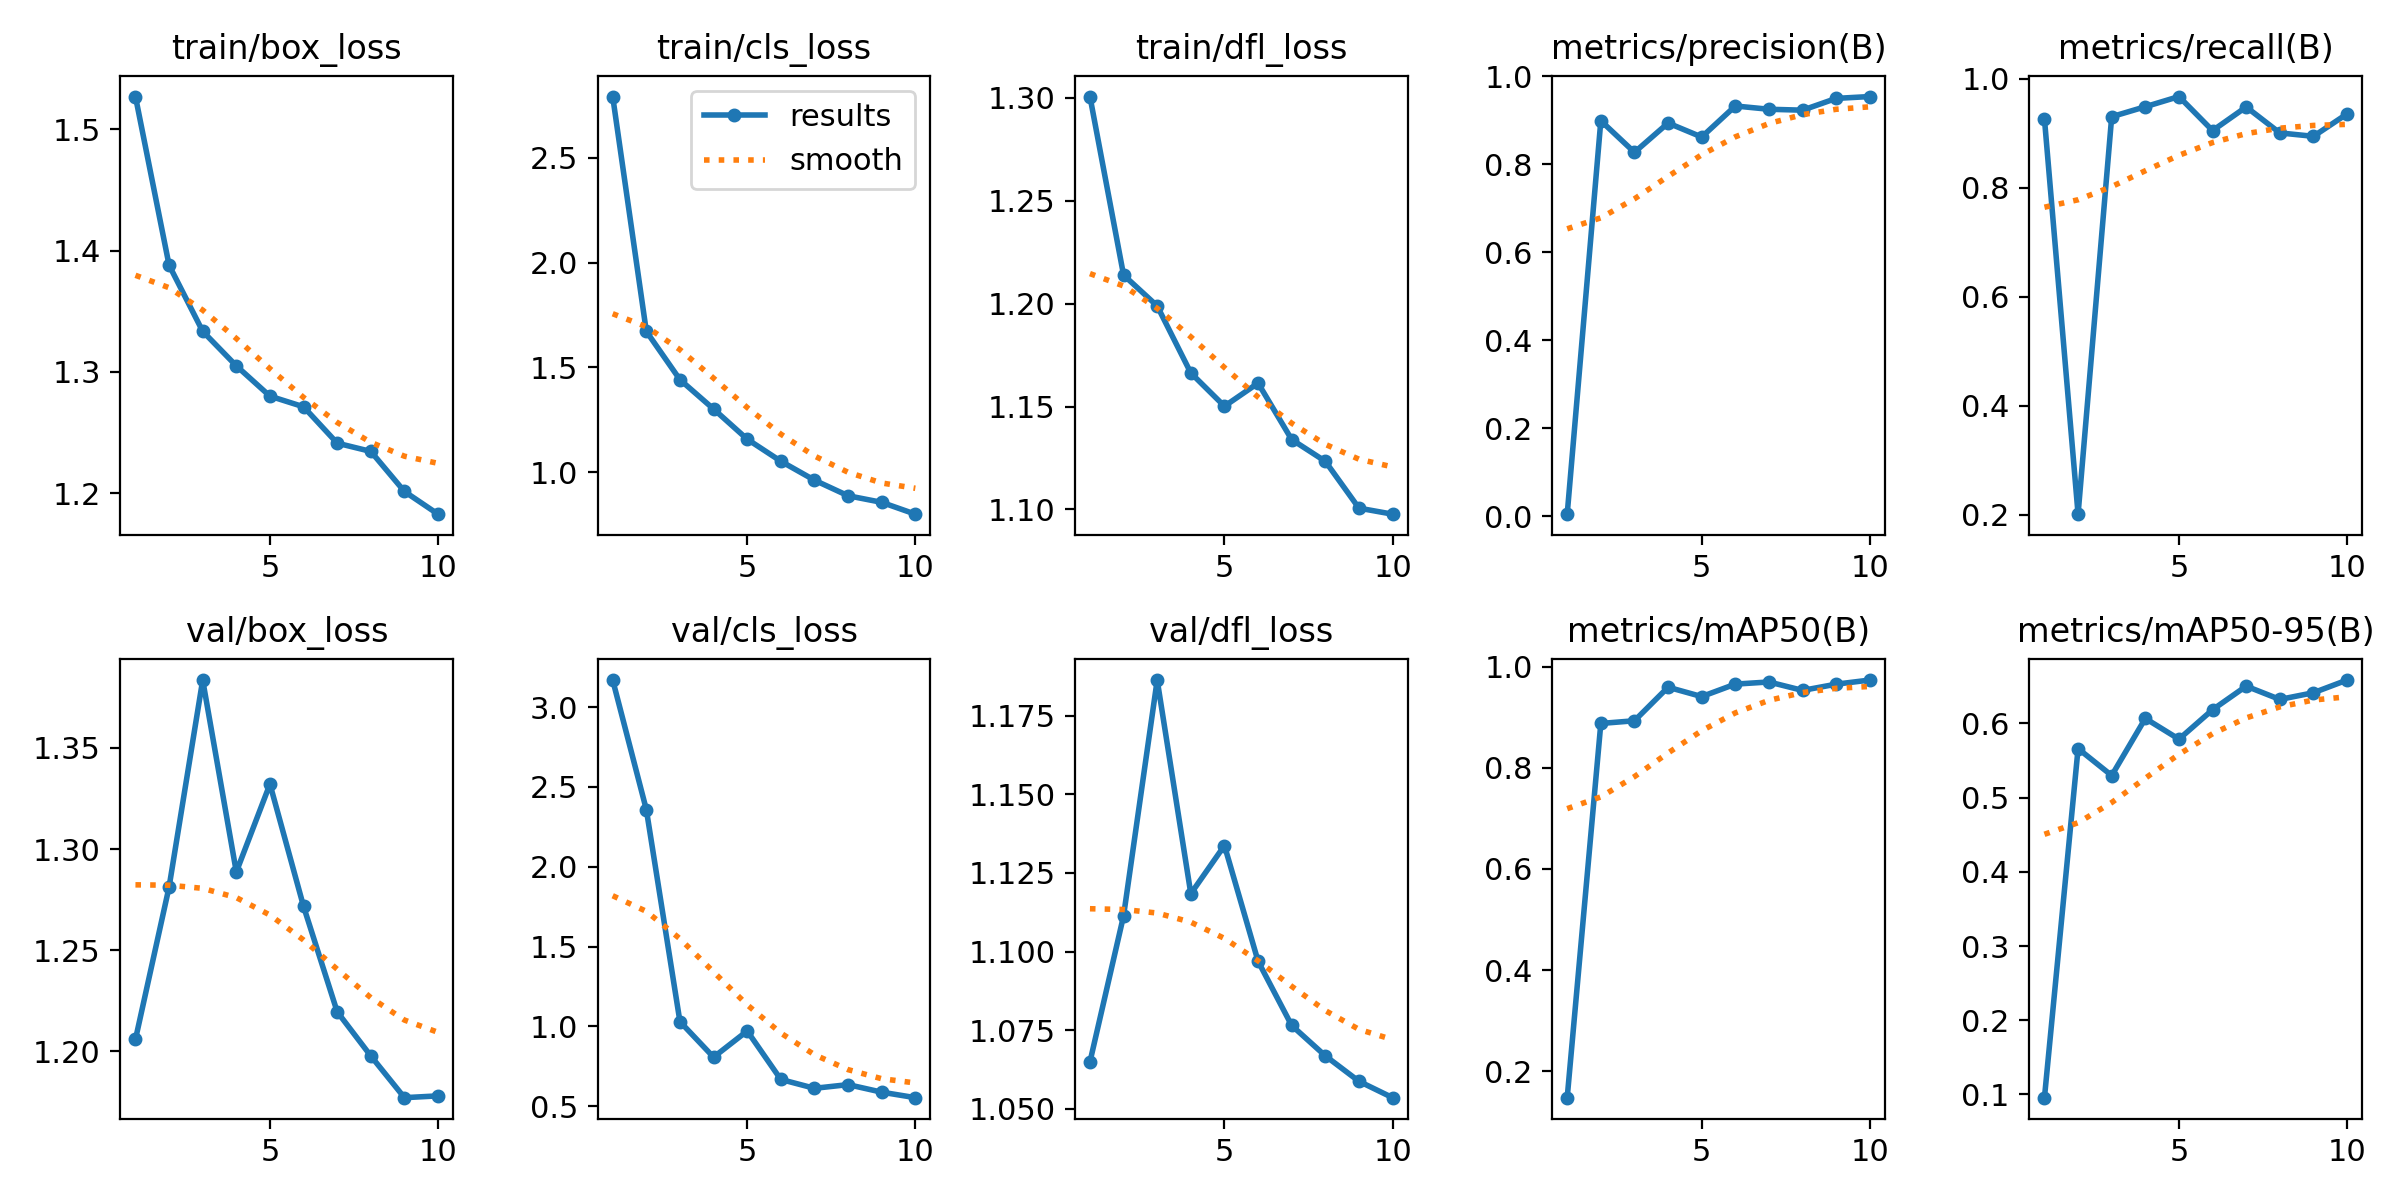

The data file committed next to this chart (first rows):
epoch, time, train/box_loss, train/cls_loss, train/dfl_loss, metrics/precision(B), metrics/recall(B), metrics/mAP50(B), metrics/mAP50-95(B), val/box_loss, val/cls_loss, val/dfl_loss, lr/pg0, lr/pg1, lr/pg2
1, 29.54, 1.527, 2.791, 1.301, 0.00416, 0.9264, 0.1477, 0.09564, 1.206, 3.169, 1.065, 0.0004657, 0.0004657, 0.0004657
2, 40.28, 1.388, 1.672, 1.214, 0.899, 0.2014, 0.8877, 0.5661, 1.281, 2.358, 1.111, 0.0008488, 0.0008488, 0.0008488
3, 50.76, 1.334, 1.442, 1.199, 0.8271, 0.9304, 0.893, 0.5298, 1.383, 1.03, 1.186, 0.001138, 0.001138, 0.001138
4, 61.25, 1.305, 1.302, 1.166, 0.8938, 0.9487, 0.9593, 0.6067, 1.289, 0.8072, 1.118, 0.001005, 0.001005, 0.001005
5, 71.86, 1.28, 1.158, 1.15, 0.8619, 0.9673, 0.9408, 0.5788, 1.332, 0.9713, 1.134, 0.0008631, 0.0008631, 0.0008631
6, 82.69, 1.271, 1.053, 1.161, 0.9325, 0.9049, 0.9655, 0.6185, 1.272, 0.6677, 1.097, 0.0007216, 0.0007216, 0.0007216
7, 93.3, 1.241, 0.9629, 1.134, 0.9251, 0.9482, 0.9697, 0.6502, 1.22, 0.6122, 1.076, 0.0005802, 0.0005802, 0.0005802
8, 104.4, 1.234, 0.8887, 1.123, 0.923, 0.9006, 0.953, 0.6323, 1.198, 0.6353, 1.067, 0.0004387, 0.0004387, 0.0004387
9, 114.9, 1.201, 0.8573, 1.101, 0.9498, 0.8944, 0.9654, 0.6414, 1.177, 0.588, 1.059, 0.0002972, 0.0002972, 0.0002972
10, 125.4, 1.183, 0.8009, 1.098, 0.954, 0.9355, 0.9735, 0.6584, 1.178, 0.5536, 1.054, 0.0001558, 0.0001558, 0.0001558
